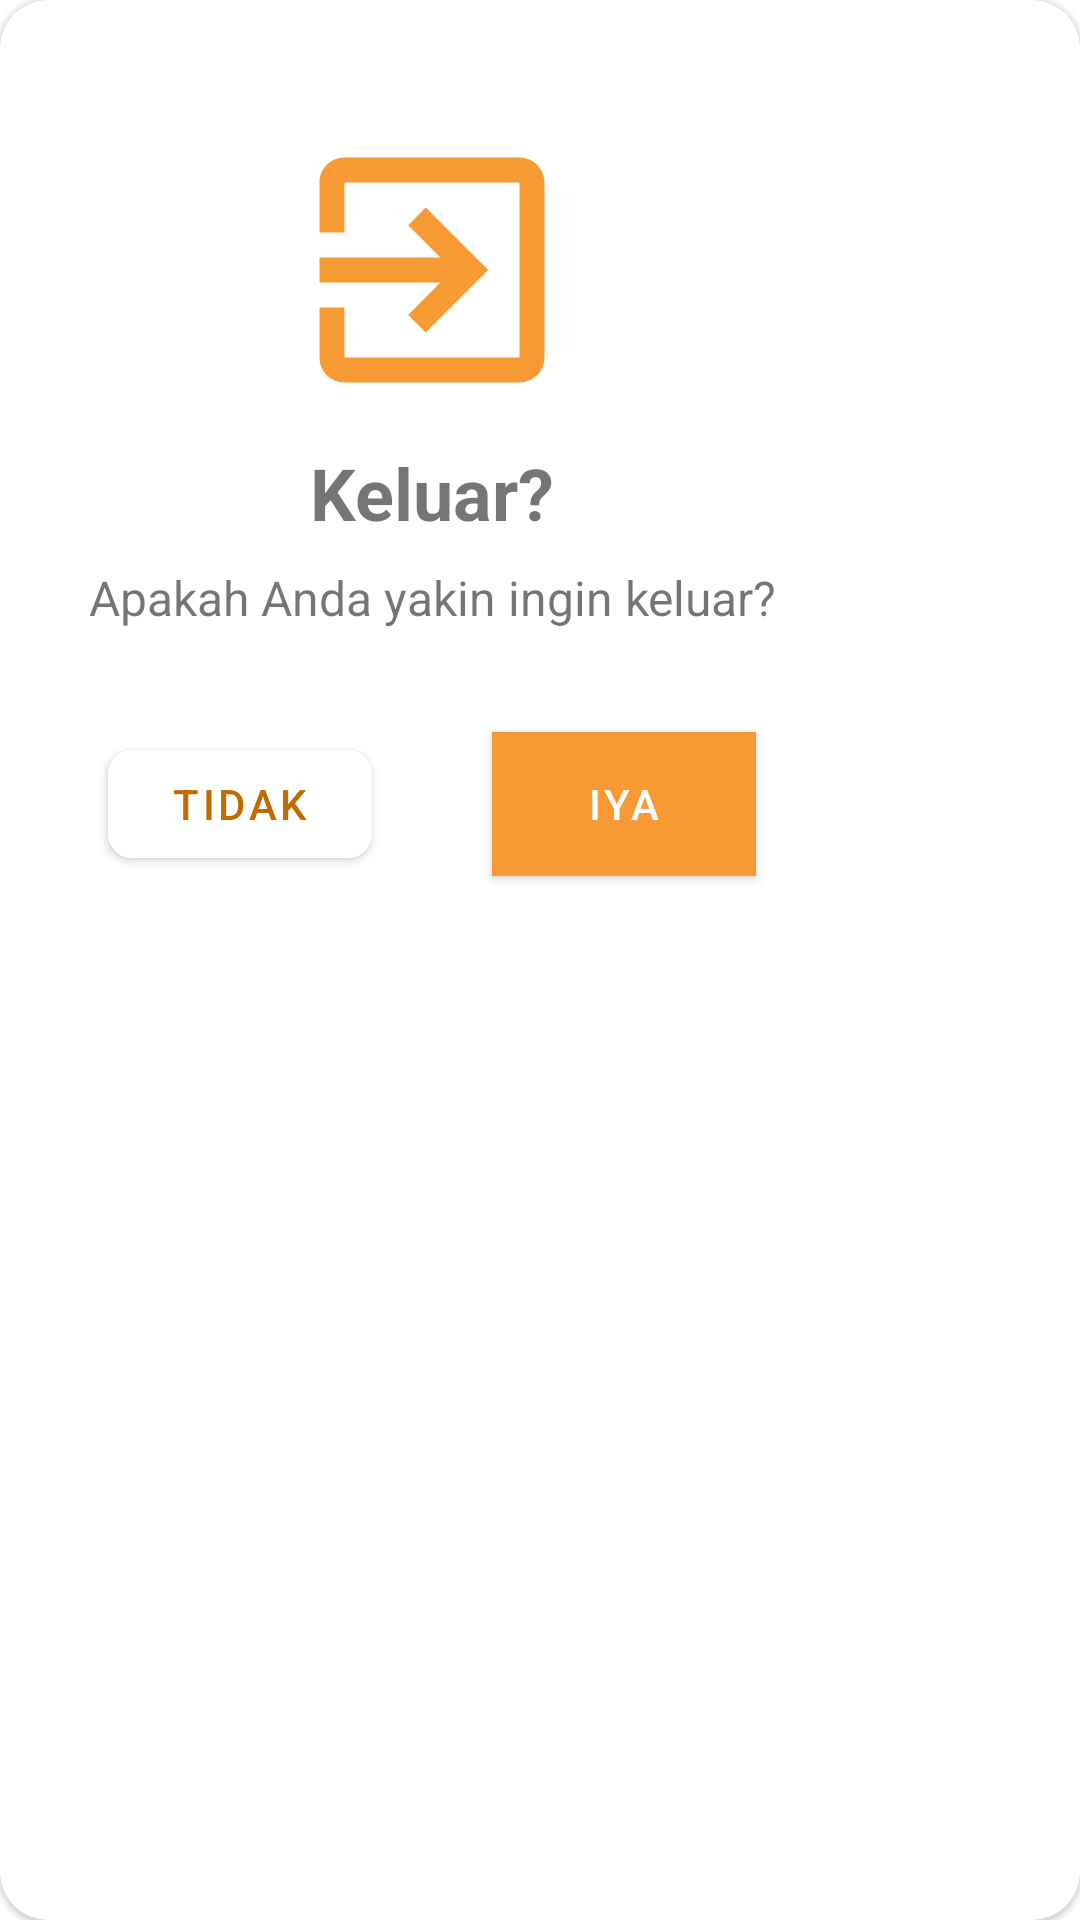

This screen was rendered from an Android layout file. Write that file and the resources it references.
<!-- AndroidManifest.xml: application theme AppTheme -->
<!-- res/layout/pop_up_out.xml -->
<?xml version="1.0" encoding="utf-8"?>
<com.google.android.material.card.MaterialCardView
    xmlns:android="http://schemas.android.com/apk/res/android"
    xmlns:app="http://schemas.android.com/apk/res-auto"
    android:layout_width="wrap_content"
    android:layout_height="wrap_content"
    android:padding="32dp"
    app:cardCornerRadius="16dp">
    <androidx.constraintlayout.widget.ConstraintLayout
        android:layout_width="wrap_content"
        android:layout_height="wrap_content"
        android:padding="16dp">
        <ImageView
            android:id="@+id/ImgOutsSuccess"
            android:layout_width="100dp"
            android:layout_height="100dp"
            android:src="@drawable/ic_exit_dark"
            android:layout_marginTop="24dp"
            app:layout_constraintTop_toTopOf="parent"
            app:layout_constraintLeft_toLeftOf="parent"
            app:layout_constraintRight_toRightOf="parent"
            app:layout_constraintBottom_toTopOf="@id/TvOutName"
        />

        <TextView
            android:id="@+id/TvOutName"
            android:layout_width="match_parent"
            android:layout_height="wrap_content"
            android:textSize="24sp"
            android:text="Keluar?"
            android:textStyle="bold"
            android:textAlignment="center"
            android:layout_margin="8dp"
            app:layout_constraintTop_toBottomOf="@+id/ImgOutsSuccess"
            app:layout_constraintLeft_toLeftOf="parent"
            app:layout_constraintRight_toRightOf="parent"
            app:layout_constraintBottom_toTopOf="@id/TvOutSuccessKet"
            />
        <TextView
            android:id="@+id/TvOutSuccessKet"
            android:layout_width="match_parent"
            android:layout_height="wrap_content"
            android:textSize="16sp"
            android:text="Apakah Anda yakin ingin keluar?"
            android:textAlignment="center"
            android:layout_marginBottom="4dp"
            android:layout_marginLeft="8dp"
            android:layout_marginRight="8dp"
            app:layout_constraintTop_toBottomOf="@+id/TvOutName"
            app:layout_constraintLeft_toLeftOf="parent"
            app:layout_constraintRight_toRightOf="parent"
            app:layout_constraintBottom_toTopOf="@id/BtnOutNo"
            />

        <com.google.android.material.button.MaterialButton
            android:id="@+id/BtnOutYes"
            android:layout_width="wrap_content"
            android:layout_height="wrap_content"
            android:layout_marginLeft="20dp"
            android:layout_marginRight="20dp"
            android:background="@color/colorPrimaryDark"
            android:text="Iya"
            app:cornerRadius="8dp"
            app:layout_constraintTop_toTopOf="@id/BtnOutNo"
            app:layout_constraintLeft_toRightOf="@id/BtnOutNo"
            app:layout_constraintRight_toRightOf="parent"
            app:layout_constraintBottom_toBottomOf="@id/BtnOutNo"/>
        <com.google.android.material.button.MaterialButton
            android:id="@+id/BtnOutNo"
            android:layout_width="wrap_content"
            android:layout_height="wrap_content"
            android:layout_marginLeft="20dp"
            android:layout_marginTop="30dp"
            android:layout_marginRight="20dp"
            android:layout_marginBottom="24dp"
            android:backgroundTint="@android:color/white"
            android:textColor="@color/colorPrimaryDark"
            android:text="Tidak"
            app:cornerRadius="8dp"
            app:layout_constraintTop_toBottomOf="@id/TvOutSuccessKet"
            app:layout_constraintRight_toLeftOf="@id/BtnOutYes"
            app:layout_constraintLeft_toLeftOf="parent"
            app:layout_constraintBottom_toBottomOf="parent"/>
    </androidx.constraintlayout.widget.ConstraintLayout>

</com.google.android.material.card.MaterialCardView>
<!-- resources referenced by this layout -->
<resources>
  <color name="colorPrimaryDark">#bf6b00</color>
  <!-- drawable ic_exit_dark (drawable) -->
  <vector android:height="24dp" android:tint="@color/colorFirstDark"
      android:viewportHeight="24.0" android:viewportWidth="24.0"
      android:width="24dp" xmlns:android="http://schemas.android.com/apk/res/android">
      <path android:fillColor="#FF000000" android:pathData="M10.09,15.59L11.5,17l5,-5 -5,-5 -1.41,1.41L12.67,11H3v2h9.67l-2.58,2.59zM19,3H5c-1.11,0 -2,0.9 -2,2v4h2V5h14v14H5v-4H3v4c0,1.1 0.89,2 2,2h14c1.1,0 2,-0.9 2,-2V5c0,-1.1 -0.9,-2 -2,-2z"/>
  </vector>
  <style name="AppTheme" parent="Theme.MaterialComponents.Light.NoActionBar">
          
          <item name="colorPrimary">@color/colorPrimary</item>
          <item name="colorPrimaryDark">@color/colorPrimaryDark</item>
          <item name="colorAccent">@color/colorAccent</item>
          <item name="android:textColorSecondary">@color/colorFirst</item>
      </style>
  <color name="colorFirstDark">#F79A33</color>
  <color name="colorPrimary">#F79A33</color>
  <color name="colorAccent">#ffcb64</color>
  <color name="colorFirst">#ece8d9</color>
</resources>
